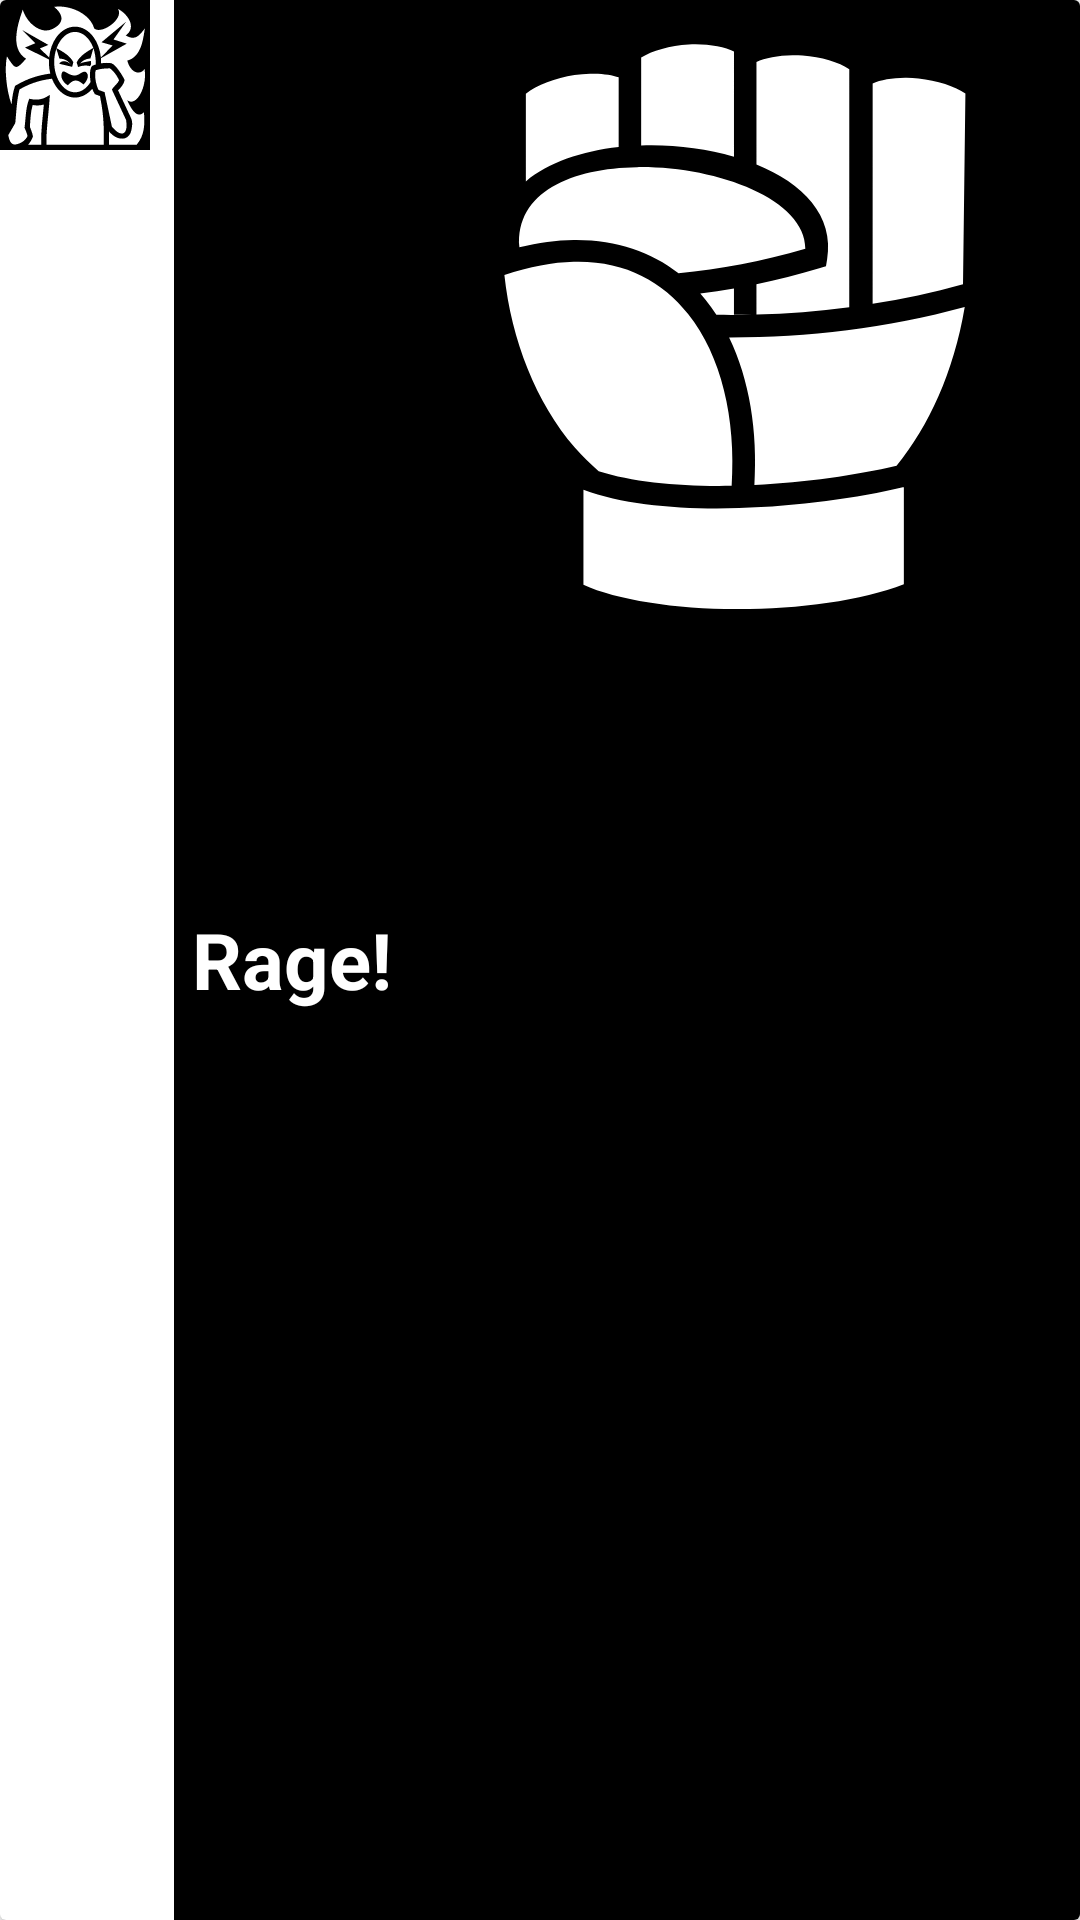

Write the Android layout XML for this screen, with the resource values it uses.
<!-- AndroidManifest.xml: application theme Theme.gameifyfitnessandtodo -->
<!-- res/layout/fight_list_row.xml -->
<?xml version="1.0" encoding="utf-8"?>
<androidx.cardview.widget.CardView xmlns:android="http://schemas.android.com/apk/res/android"
    android:layout_width="match_parent"
    android:layout_height="wrap_content"
    android:layout_margin="4dp">

    <LinearLayout
        android:layout_width="match_parent"
        android:layout_height="match_parent"

        android:orientation="horizontal">

        <ImageView
            android:id="@+id/fight_icon"
            android:layout_width="50dp"
            android:layout_height="50dp"
            android:layout_marginEnd="8dp"
            android:src="@drawable/ic_enrage" />

        <LinearLayout
            android:padding="6dp"
            android:background="@color/black"
            android:layout_width="match_parent"
            android:layout_height="match_parent"
            android:orientation="horizontal">

            <TextView
                android:id="@+id/tv_fight_title"
                android:layout_width="wrap_content"
                android:layout_height="wrap_content"
                android:layout_gravity="center_vertical"
                android:layout_toEndOf="@id/image_view"
                android:paddingEnd="10dp"
                android:text="Rage!"
                android:textColor="@android:color/white"
                android:textSize="26sp"
                android:textStyle="bold" />

            <ImageView
                android:id="@+id/image_view1"
                android:adjustViewBounds="true"
                android:layout_centerInParent="true"
                android:scaleType="centerCrop"
                android:layout_width="wrap_content"
                android:layout_height="wrap_content"
                android:layout_marginEnd="8dp"
                android:src="@drawable/ic_fist" />

            <ImageView
                android:id="@+id/image_view2"
                android:adjustViewBounds="true"
                android:layout_centerInParent="true"
                android:scaleType="centerCrop"
                android:layout_width="wrap_content"
                android:layout_height="wrap_content"
                android:layout_marginEnd="8dp"
                android:src="@drawable/ic_fist" />

            <ImageView
                android:id="@+id/image_view3"
                android:adjustViewBounds="true"
                android:layout_centerInParent="true"
                android:scaleType="centerCrop"
                android:layout_width="wrap_content"
                android:layout_height="wrap_content"
                android:layout_marginEnd="8dp"
                android:src="@drawable/ic_fist" />

            <ImageView
                android:id="@+id/image_view4"
                android:adjustViewBounds="true"
                android:layout_centerInParent="true"
                android:scaleType="centerCrop"
                android:layout_width="wrap_content"
                android:layout_height="wrap_content"
                android:layout_marginEnd="8dp"
                android:src="@drawable/ic_fist" />

        </LinearLayout>
    </LinearLayout>


</androidx.cardview.widget.CardView>
<!-- resources referenced by this layout -->
<resources>
  <!-- drawable ic_enrage: vector/xml drawable (drawable, 3307 chars, omitted) -->
  <!-- drawable ic_fist: vector/xml drawable (drawable, 2495 chars, omitted) -->
  <style name="Theme.gameifyfitnessandtodo" parent="Theme.MaterialComponents.DayNight.DarkActionBar">
          
          <item name="colorPrimary">@color/purple_500</item>
          <item name="colorPrimaryVariant">@color/purple_700</item>
          <item name="colorOnPrimary">@color/white</item>
          
          <item name="colorSecondary">@color/teal_200</item>
          <item name="colorSecondaryVariant">@color/teal_700</item>
          <item name="colorOnSecondary">@color/black</item>
          
          <item name="android:statusBarColor" tools:targetApi="l">?attr/colorPrimaryVariant</item>
          
      </style>
  <!-- not gathered from this repository: default colours our renderer supplied (Android Studio template values) -->
  <color name="purple_500">#FF6200EE</color>
  <color name="purple_700">#FF3700B3</color>
  <color name="teal_200">#FF03DAC5</color>
  <color name="teal_700">#FF018786</color>
  <color name="black">#FF000000</color>
  <color name="white">#FFFFFFFF</color>
</resources>
